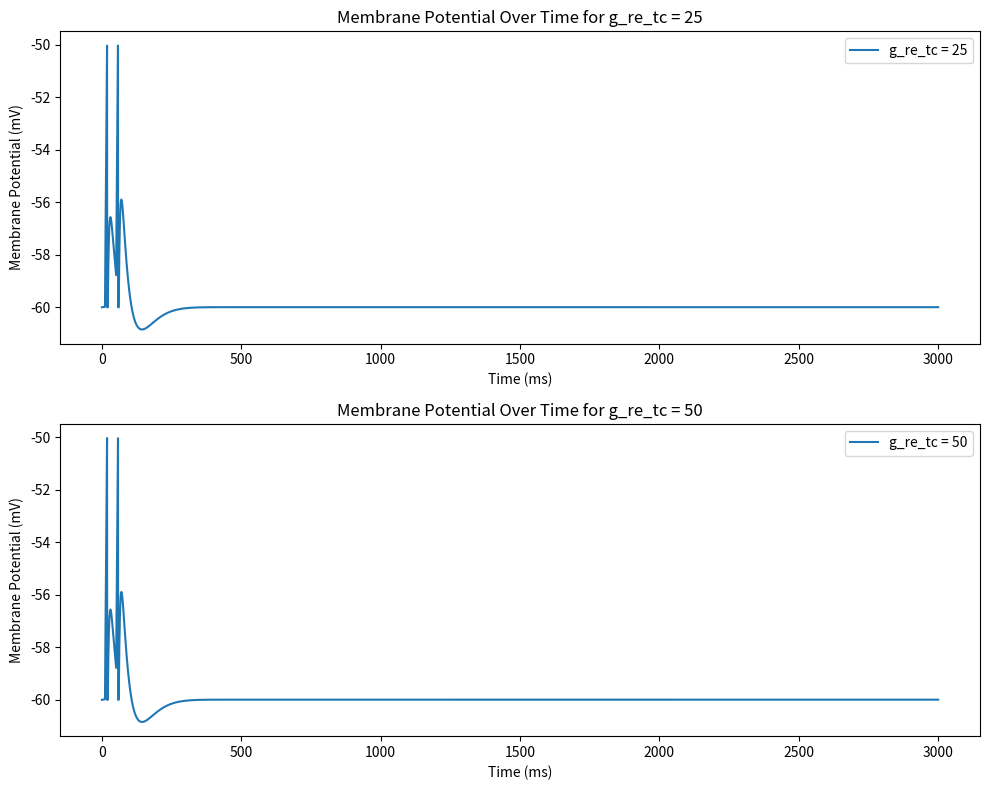

Reproduce this figure in Python.
import numpy as np
import matplotlib.pyplot as plt

# Model parameters for TC and RE neurons
C_m = 1000  # membrane capacitance (pF)
g_L = 50  # leak conductance (nS)
E_L = -60  # resting potential (mV)
Delta_T = 2.5  # slope factor (mV)
V_th = -50  # spike threshold (mV)
V_reset = -60  # reset potential (mV)
t_ref = 2.5  # refractory period (ms)
tau_w = 600  # adaptation time constant for TC (ms)
a_tc = 200  # subthreshold adaptation for TC (nS)
a_re = 400  # subthreshold adaptation for RE (nS)
b_tc = 0  # spike-triggered adaptation for TC (pA)
b_re = 20  # spike-triggered adaptation for RE (pA)
tau_decay_exc = 5  # synaptic decay time constant excitatory synapse (ms)
tau_rise_exc = 0.4  # synaptic rise time constant excitatory synapse (ms)
tau_decay_inh = 20  # synaptic decay time constant for inhibitory synapse (ms)
tau_rise_inh = 0.4  # synaptic rise time constant inhibitory synapse (ms)

g_tc_re = 500  # synaptic strength from TC to RE (μS)
g_re_tc = -50  # synaptic strength from RE to TC (μS)
E_L_exc = -80 # reversal potential of the excitatory synapse (mV)
E_L_inh = 0 # reversal potential of the inhibitory synapse (mV)


# simulation parameters
T = 3000  # simulation time (ms)
dt = 0.1  # time step for the simulation (ms)
time = np.arange(0, T+dt, dt)

# Initialize variables

V_m_tc = E_L * np.ones(len(time))  # membrane potential of TC (mV)
w_tc = np.zeros(len(time))  # adaptation variable of TC (pA)

V_m_re = E_L * np.ones(len(time))  # membrane potential of RE (mV)
w_re = np.zeros(len(time))  # adaptation variable of RE (pA)

last_spike_time_tc = -np.inf  # last spike time of TC
last_spike_time_re = -np.inf  # last spike time of RE

S_tc_re = np.zeros(len(time))  # synaptic conductance from TC to RE
S_re_tc = np.zeros(len(time))  # synaptic conductance from RE to TC


# Define stimulation times and duration
stim_times = [10, 50]  # times of stimulation (ms)
t_stim = 10  # duration of each stimulation (ms)
I_stim_tc = 10000 # stimulus current for TC (pA)

def is_stim_time(t, stim_times, t_stim):
    for stim_time in stim_times:
        if stim_time <= t < stim_time + t_stim:
            return True
    return False


g_re_tc_values = [25, 50]

# Create a figure and axes for the plots
fig, axs = plt.subplots(len(g_re_tc_values), 1, figsize=(10, 8))


for idx, g_re_tc in enumerate(g_re_tc_values):
    # Reset the initial conditions for each simulation
    V_m_tc = E_L * np.ones(len(time))  # membrane potential of TC (mV)
    w_tc = np.zeros(len(time))  # adaptation variable of TC (pA)

    V_m_re = E_L * np.ones(len(time))  # membrane potential of RE (mV)
    w_re = np.zeros(len(time))  # adaptation variable of RE (pA)

    last_spike_time_tc = -np.inf  # last spike time of TC
    last_spike_time_re = -np.inf  # last spike time of RE

    S_tc_re = np.zeros(len(time))  # synaptic conductance from TC to RE
    S_re_tc = np.zeros(len(time))  # synaptic conductance from RE to TC


    # simulating the model
    for i in range(1, len(time)):
        
        t_since_last_spike_re = time[i] - last_spike_time_re + 1  # 1 ms delay for TC
        t_since_last_spike_tc = time[i] - last_spike_time_tc + 1  # 1 ms delay for RE
        
        # Synaptic conductance for TC to RE
        S_tc_re[i] = (1 / (tau_decay_exc - tau_rise_exc)) * (np.exp(-t_since_last_spike_tc / tau_decay_exc) - np.exp(-t_since_last_spike_tc / tau_rise_exc))
        
        # Synaptic conductance for RE to TC
        S_re_tc[i] = (1 / (tau_decay_inh - tau_rise_inh)) * (np.exp(-t_since_last_spike_re / tau_decay_inh) - np.exp(-t_since_last_spike_re / tau_rise_inh))
        
        I_stim = I_stim_tc if is_stim_time(time[i], stim_times, t_stim) else 0

    # TC neuron update
        if (time[i] - last_spike_time_tc) > t_ref:
            w_tc[i] = w_tc[i-1] + (a_tc * (V_m_tc[i-1] - E_L) - w_tc[i-1]) / tau_w * dt
            V_m_tc[i] = V_m_tc[i-1] + (dt / C_m) * (-g_L * (V_m_tc[i-1] - E_L) + g_L * Delta_T * np.exp((V_m_tc[i-1] - V_th) / Delta_T) - w_tc[i-1] + g_re_tc * S_re_tc[i] * (V_m_tc[i-1] - E_L_inh) + I_stim)
            if V_m_tc[i] >= V_th:
                V_m_tc[i] = V_reset
                w_tc[i] += b_tc
                last_spike_time_tc = time[i]

        # RE neuron update
        if (time[i] - last_spike_time_re) > t_ref:
            w_re[i] = w_re[i-1] + (a_re * (V_m_re[i-1] - E_L) - w_re[i-1]) / tau_w * dt
            V_m_re[i] = V_m_re[i-1] + (dt / C_m) * (-g_L * (V_m_re[i-1] - E_L) + g_L * Delta_T * np.exp((V_m_re[i-1] - V_th) / Delta_T) - w_re[i-1] + g_tc_re * S_tc_re[i] * (V_m_re[i-1] - E_L_exc))
            if V_m_re[i] >= V_th:
                V_m_re[i] = V_reset
                w_re[i] += b_re
                last_spike_time_re = time[i]

    # Plot the results for the current value of g_re_tc
    axs[idx].plot(time, V_m_re, label=f'g_re_tc = {g_re_tc}')
    axs[idx].set_title(f'Membrane Potential Over Time for g_re_tc = {g_re_tc}')
    axs[idx].set_xlabel('Time (ms)')
    axs[idx].set_ylabel('Membrane Potential (mV)')
    axs[idx].legend()

# Adjust the layout and show the plots
plt.tight_layout()
plt.show()
